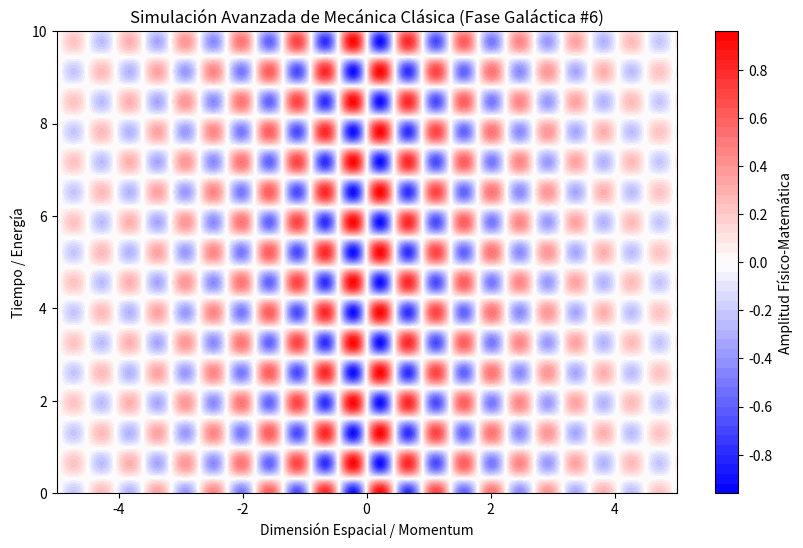

Write Python code to recreate this figure.
%matplotlib inline
# Simulación Galáctica: Mecánica Clásica - Variante 6
import numpy as np
import matplotlib.pyplot as plt

# Parámetros Físicos Aleatorios
param_1 = 6.973
param_2 = 4.819
param_3 = 0.321

t = np.linspace(0, 10, 500)
x = np.linspace(-5, 5, 500)
X, T = np.meshgrid(x, t)

# Ecuación Base (Avanzada)
Z = np.sin(X * param_1) * np.cos(T * param_2) * np.exp(-np.abs(X) * param_3)

plt.figure(figsize=(10, 6))
plt.contourf(X, T, Z, 50, cmap='bwr')
plt.colorbar(label='Amplitud Físico-Matemática')
plt.title(r'Simulación Avanzada de Mecánica Clásica (Fase Galáctica #6)')
plt.xlabel('Dimensión Espacial / Momentum')
plt.ylabel('Tiempo / Energía')
plt.show()
